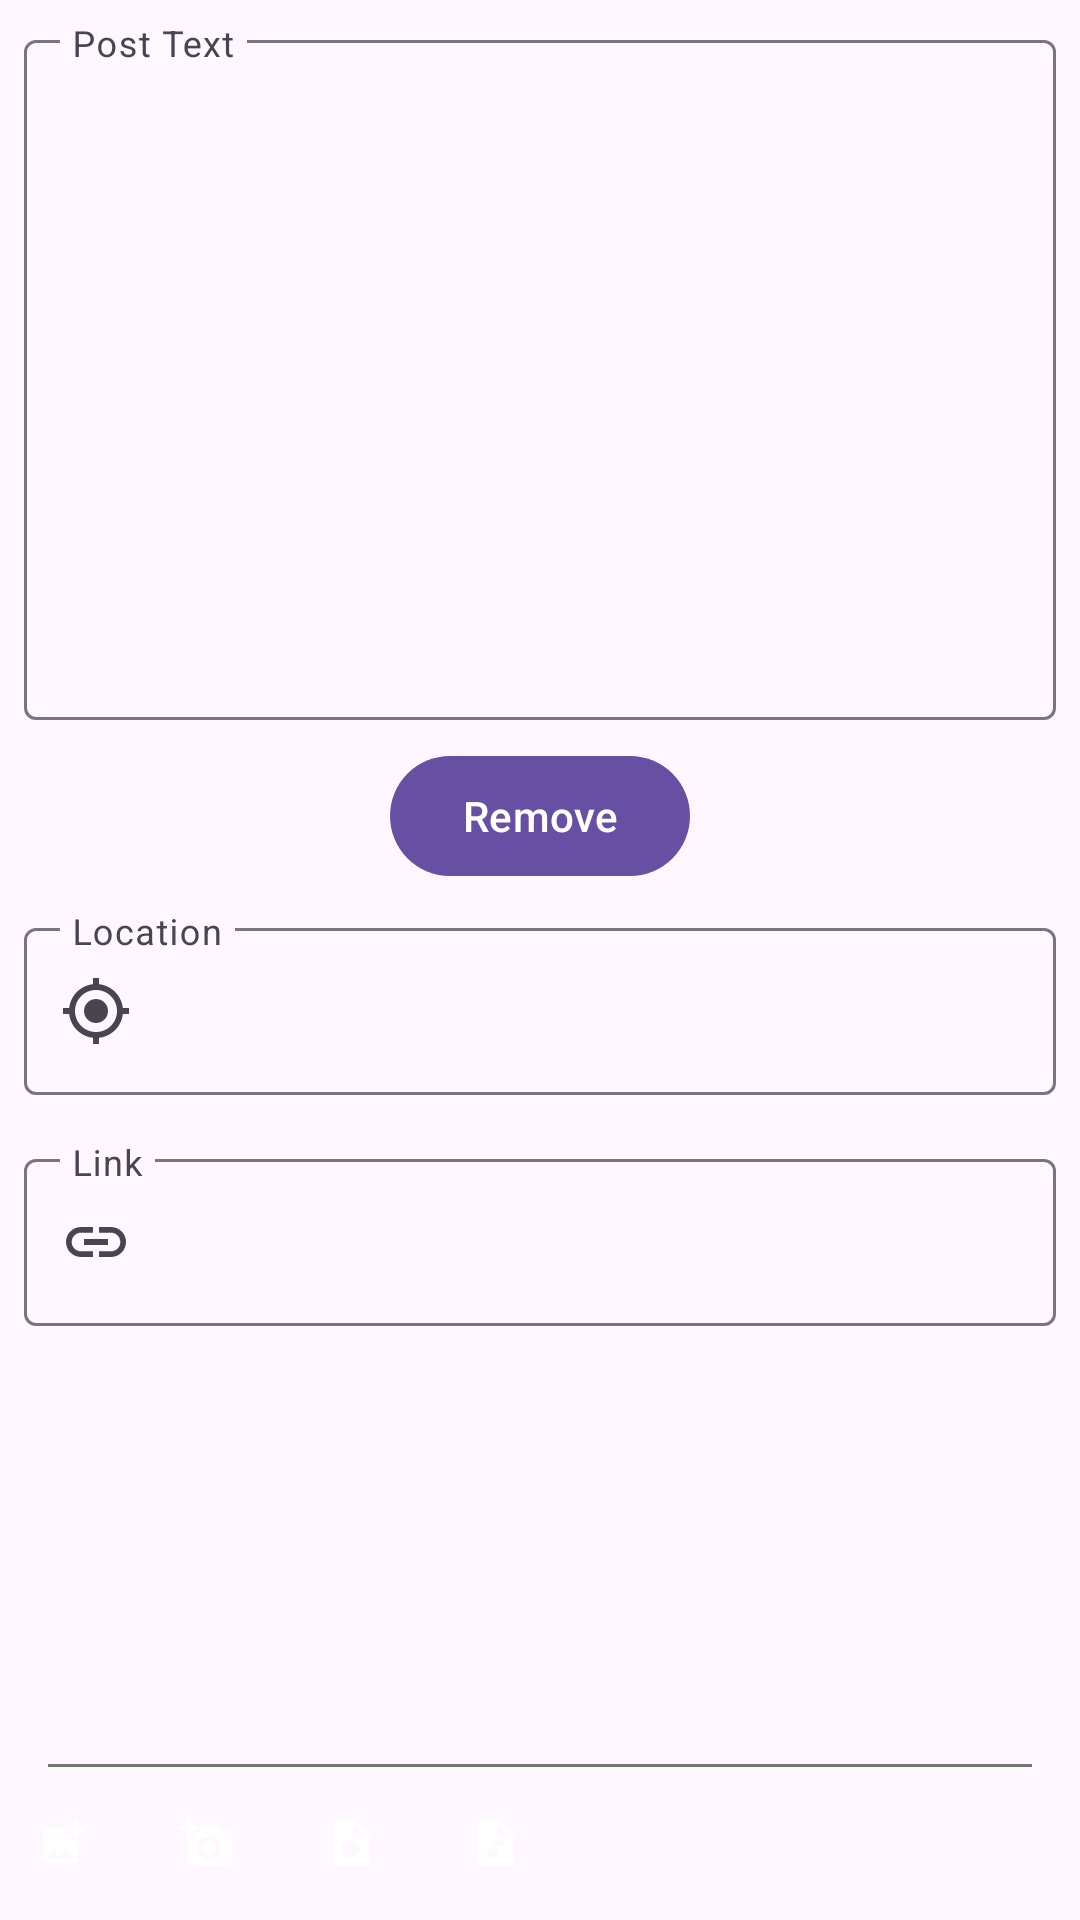

Android layout source for this screen:
<!-- AndroidManifest.xml: application theme Theme.Material3.Light.NoActionBar -->
<!-- res/layout/fragment_new_post.xml -->
<?xml version="1.0" encoding="utf-8"?>
<androidx.constraintlayout.widget.ConstraintLayout xmlns:android="http://schemas.android.com/apk/res/android"
    xmlns:app="http://schemas.android.com/apk/res-auto"
    xmlns:tools="http://schemas.android.com/tools"
    android:layout_width="match_parent"
    android:layout_height="match_parent"
    tools:context=".ui.NewPostFragment">

    <ScrollView
        android:id="@+id/scrollView"
        android:layout_width="0dp"
        android:layout_height="0dp"
        app:layout_constraintBottom_toTopOf="@id/divider"
        app:layout_constraintEnd_toEndOf="parent"
        app:layout_constraintStart_toStartOf="parent"
        app:layout_constraintTop_toTopOf="parent">

        <LinearLayout
            android:layout_width="match_parent"
            android:layout_height="wrap_content"
            android:orientation="vertical">

            <com.google.android.material.textfield.TextInputLayout
                android:id="@+id/edit"
                style="@style/ThemeOverlay.Material3.AutoCompleteTextView.OutlinedBox"
                android:layout_width="match_parent"
                android:layout_height="wrap_content"
                android:padding="@dimen/margin_8dp"
                android:hint="@string/post_text"
                app:expandedHintEnabled="false"
                app:startIconContentDescription="Post text">

                <com.google.android.material.textfield.TextInputEditText
                    android:layout_width="match_parent"
                    android:layout_height="wrap_content"
                    android:id="@+id/post_input"
                    android:inputType="textMultiLine"
                    android:gravity="top"
                    android:lines="10"
                    android:maxLines="20" />
            </com.google.android.material.textfield.TextInputLayout>

            <FrameLayout
                android:id="@+id/photoContainer"
                android:layout_width="match_parent"
                android:layout_height="wrap_content">

                <ImageView
                    android:id="@+id/photo"
                    android:layout_width="wrap_content"
                    android:layout_height="wrap_content"
                    android:layout_gravity="center_horizontal"
                    android:contentDescription="@string/description_photo" />

                <com.google.android.material.button.MaterialButton
                    android:id="@+id/remove_photo"
                    style="@style/Widget.Material3.Button"
                    android:layout_width="wrap_content"
                    android:layout_height="wrap_content"
                    android:layout_gravity="center_horizontal|bottom"
                    android:text="@string/remove" />
            </FrameLayout>

            <com.google.android.material.textfield.TextInputLayout
                android:id="@+id/location"
                style="@style/ThemeOverlay.Material3.AutoCompleteTextView.OutlinedBox"
                android:layout_width="match_parent"
                android:layout_height="wrap_content"
                android:hint="@string/location"
                android:padding="@dimen/margin_8dp"
                app:expandedHintEnabled="false"
                app:startIconContentDescription="Location"
                app:startIconDrawable="@drawable/baseline_my_location_24">

                <com.google.android.material.textfield.TextInputEditText
                    android:id="@+id/location_input"
                    android:layout_width="match_parent"
                    android:layout_height="wrap_content" />
            </com.google.android.material.textfield.TextInputLayout>

            <com.google.android.material.textfield.TextInputLayout
                android:id="@+id/link"
                style="@style/ThemeOverlay.Material3.AutoCompleteTextView.OutlinedBox"
                android:layout_width="match_parent"
                android:layout_height="wrap_content"
                android:hint="@string/link"
                android:padding="@dimen/margin_8dp"
                app:expandedHintEnabled="false"
                app:startIconContentDescription="Link"
                app:startIconDrawable="@drawable/baseline_link_24">

                <com.google.android.material.textfield.TextInputEditText
                    android:id="@+id/link_input"
                    android:layout_width="match_parent"
                    android:layout_height="wrap_content" />
            </com.google.android.material.textfield.TextInputLayout>

            <androidx.recyclerview.widget.RecyclerView
                android:layout_width="match_parent"
                android:layout_height="72dp"
                android:orientation="vertical"
                app:layoutManager="androidx.recyclerview.widget.StaggeredGridLayoutManager"
                app:spanCount="3"
                tools:listitem="@layout/card_user_for_list" />
        </LinearLayout>
    </ScrollView>

    <View
        android:id="@+id/divider"
        android:layout_width="0dp"
        android:layout_height="1dp"
        android:layout_marginStart="@dimen/common_spacing"
        android:layout_marginEnd="@dimen/common_spacing"
        android:background="@color/md_theme_light_outline"
        app:layout_constraintBottom_toTopOf="@id/buttonPanel"
        app:layout_constraintEnd_toEndOf="parent"
        app:layout_constraintStart_toStartOf="parent" />

    <LinearLayout
        android:id="@+id/buttonPanel"
        android:layout_width="0dp"
        android:layout_height="wrap_content"
        android:orientation="horizontal"
        app:layout_constraintBottom_toBottomOf="parent"
        app:layout_constraintEnd_toEndOf="parent"
        app:layout_constraintStart_toStartOf="parent">

        <com.google.android.material.button.MaterialButton
            android:id="@+id/select_photo"
            style="@style/Widget.AppTheme.IconButton"
            android:layout_width="wrap_content"
            android:layout_height="wrap_content"
            android:contentDescription="@string/description_select_photo"
            android:padding="@dimen/common_spacing"
            app:icon="@drawable/baseline_add_photo_alternate_24" />

        <com.google.android.material.button.MaterialButton
            android:id="@+id/take_photo"
            style="@style/Widget.AppTheme.IconButton"
            android:layout_width="wrap_content"
            android:layout_height="wrap_content"
            android:contentDescription="@string/description_take_photo"
            android:padding="@dimen/common_spacing"
            app:icon="@drawable/baseline_add_a_photo_24" />

        <com.google.android.material.button.MaterialButton
            android:id="@+id/select_video"
            style="@style/Widget.AppTheme.IconButton"
            android:layout_width="wrap_content"
            android:layout_height="wrap_content"
            android:contentDescription="@string/description_select_video"
            android:padding="@dimen/common_spacing"
            app:icon="@drawable/baseline_video_file_24" />

        <com.google.android.material.button.MaterialButton
            android:id="@+id/select_audio"
            style="@style/Widget.AppTheme.IconButton"
            android:layout_width="wrap_content"
            android:layout_height="wrap_content"
            android:contentDescription="@string/description_select_audio"
            android:padding="@dimen/common_spacing"
            app:icon="@drawable/baseline_audio_file_24" />
    </LinearLayout>


</androidx.constraintlayout.widget.ConstraintLayout>
<!-- res/layout/card_user_for_list.xml (included above) -->
<?xml version="1.0" encoding="utf-8"?>
<androidx.cardview.widget.CardView xmlns:android="http://schemas.android.com/apk/res/android"
    xmlns:app="http://schemas.android.com/apk/res-auto"
    xmlns:tools="http://schemas.android.com/tools"
    style="@style/Widget.Material3.CardView.Outlined"
    android:layout_width="match_parent"
    android:layout_height="wrap_content"
    android:layout_margin="@dimen/margin_8dp"
    app:cardCornerRadius="@dimen/margin_8dp">

    <LinearLayout
        android:layout_width="match_parent"
        android:layout_height="wrap_content">

        <CheckBox
            android:id="@+id/checkbox"
            android:layout_width="wrap_content"
            android:layout_height="wrap_content" />

        <ImageView
            android:id="@+id/avatar"
            android:layout_width="@dimen/posts_avatar_size"
            android:layout_height="@dimen/posts_avatar_size"
            android:layout_marginStart="@dimen/common_spacing"
            android:contentDescription="@string/user_avatar"
            tools:srcCompat="@sample/posts.json/data/authorAvatar" />

        <TextView
            android:layout_width="match_parent"
            android:layout_height="wrap_content"
            android:layout_marginStart="@dimen/common_spacing"
            android:ellipsize="end"
            android:gravity="center_vertical"
            tools:text="@sample/posts.json/data/author" />
    </LinearLayout>

</androidx.cardview.widget.CardView>
<!-- resources referenced by this layout -->
<resources>
  <color name="md_theme_light_outline">#72796F</color>
  <dimen name="common_spacing">16dp</dimen>
  <dimen name="margin_8dp">8dp</dimen>
  <dimen name="posts_avatar_size">48dp</dimen>
  <!-- drawable baseline_add_photo_alternate_24 (drawable) -->
  <vector android:height="24dp"
      android:tint="#999999"
      android:viewportHeight="24"
      android:viewportWidth="24"
      android:width="24dp"
      xmlns:android="http://schemas.android.com/apk/res/android">
      <path
          android:fillColor="@android:color/white"
          android:pathData="M19,7v2.99s-1.99,0.01 -2,0L17,7h-3s0.01,-1.99 0,-2h3L17,2h2v3h3v2h-3zM16,11L16,8h-3L13,5L5,5c-1.1,0 -2,0.9 -2,2v12c0,1.1 0.9,2 2,2h12c1.1,0 2,-0.9 2,-2v-8h-3zM5,19l3,-4 2,3 3,-4 4,5L5,19z" />
  </vector>
  <!-- drawable baseline_audio_file_24 (drawable) -->
  <vector android:height="24dp"
      android:tint="#999999"
      android:viewportHeight="24"
      android:viewportWidth="24"
      android:width="24dp"
      xmlns:android="http://schemas.android.com/apk/res/android">
      <path
          android:fillColor="@android:color/white"
          android:pathData="M14,2H6C4.9,2 4.01,2.9 4.01,4L4,20c0,1.1 0.89,2 1.99,2H18c1.1,0 2,-0.9 2,-2V8L14,2zM16,13h-3v3.75c0,1.24 -1.01,2.25 -2.25,2.25S8.5,17.99 8.5,16.75c0,-1.24 1.01,-2.25 2.25,-2.25c0.46,0 0.89,0.14 1.25,0.38V11h4V13zM13,9V3.5L18.5,9H13z" />
  </vector>
  <!-- drawable baseline_link_24 (drawable) -->
  <vector android:height="24dp"
      android:tint="#999999"
      android:viewportHeight="24"
      android:viewportWidth="24"
      android:width="24dp"
      xmlns:android="http://schemas.android.com/apk/res/android">
      <path
          android:fillColor="@android:color/white"
          android:pathData="M3.9,12c0,-1.71 1.39,-3.1 3.1,-3.1h4L11,7L7,7c-2.76,0 -5,2.24 -5,5s2.24,5 5,5h4v-1.9L7,15.1c-1.71,0 -3.1,-1.39 -3.1,-3.1zM8,13h8v-2L8,11v2zM17,7h-4v1.9h4c1.71,0 3.1,1.39 3.1,3.1s-1.39,3.1 -3.1,3.1h-4L13,17h4c2.76,0 5,-2.24 5,-5s-2.24,-5 -5,-5z" />
  </vector>
  <!-- drawable baseline_video_file_24 (drawable) -->
  <vector android:height="24dp"
      android:tint="#999999"
      android:viewportHeight="24"
      android:viewportWidth="24"
      android:width="24dp"
      xmlns:android="http://schemas.android.com/apk/res/android">
      <path
          android:fillColor="@android:color/white"
          android:pathData="M14,2H6.01c-1.1,0 -2,0.89 -2,2L4,20c0,1.1 0.9,2 2,2h12c1.1,0 2,-0.9 2,-2V8L14,2zM13,9V3.5L18.5,9H13zM14,14l2,-1.06v4.12L14,16v1c0,0.55 -0.45,1 -1,1H9c-0.55,0 -1,-0.45 -1,-1v-4c0,-0.55 0.45,-1 1,-1h4c0.55,0 1,0.45 1,1V14z" />
  </vector>
  <string name="description_photo">Photo</string>
  <string name="description_select_audio">Select audio</string>
  <string name="description_select_photo">Select photo</string>
  <string name="description_select_video">Select video</string>
  <string name="description_take_photo">Take photo</string>
  <string name="link">Link</string>
  <string name="location">Location</string>
  <string name="post_text">Post Text</string>
  <string name="remove">Remove</string>
  <string name="user_avatar">User avatar</string>
  <style name="Widget.AppTheme.IconButton" parent="Widget.MaterialComponents.Button.TextButton.Icon">
          <item name="iconTint">@color/icon_button_tint</item>
          <item name="iconPadding">0dp</item>
          <item name="android:insetTop">0dp</item>
          <item name="android:insetBottom">0dp</item>
          <item name="android:paddingStart">@dimen/icon_button_padding</item>
          <item name="android:paddingEnd">@dimen/icon_button_padding</item>
          <item name="android:minWidth">@dimen/icon_button_min_size</item>
          <item name="android:minHeight">@dimen/icon_button_min_size</item>
      </style>
  <dimen name="icon_button_padding">12dp</dimen>
  <dimen name="icon_button_min_size">48dp</dimen>
</resources>
